Image classification data set "images" (azzytang/stickman-life on GitHub). Class labels (4): climbing, flying, running, swimming.

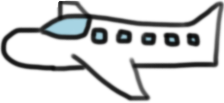
Label: flying

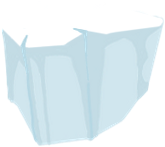
Label: swimming

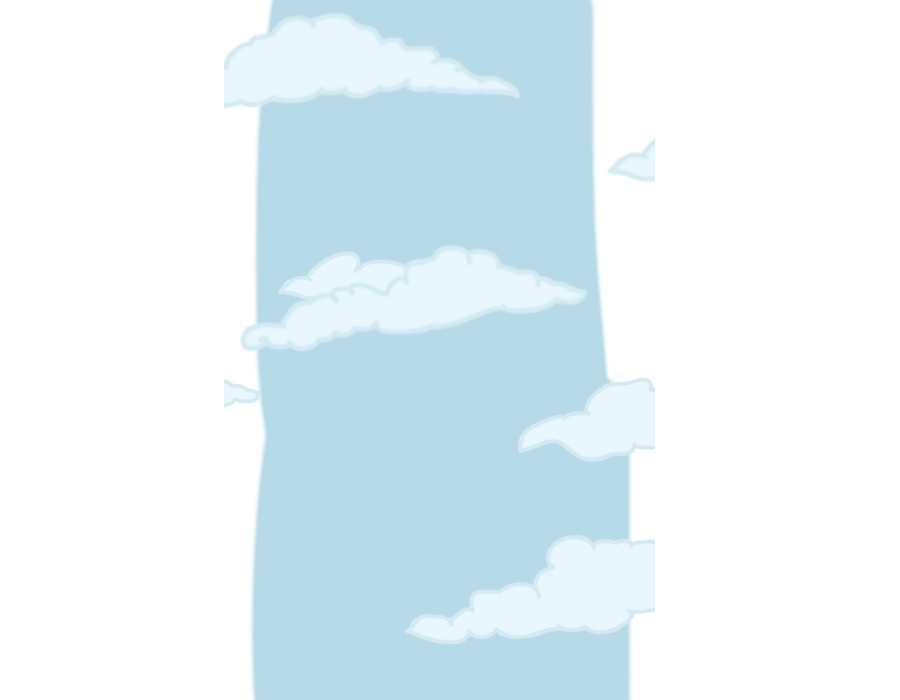
Label: climbing

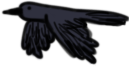
Label: flying

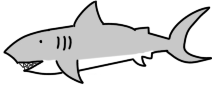
Label: swimming

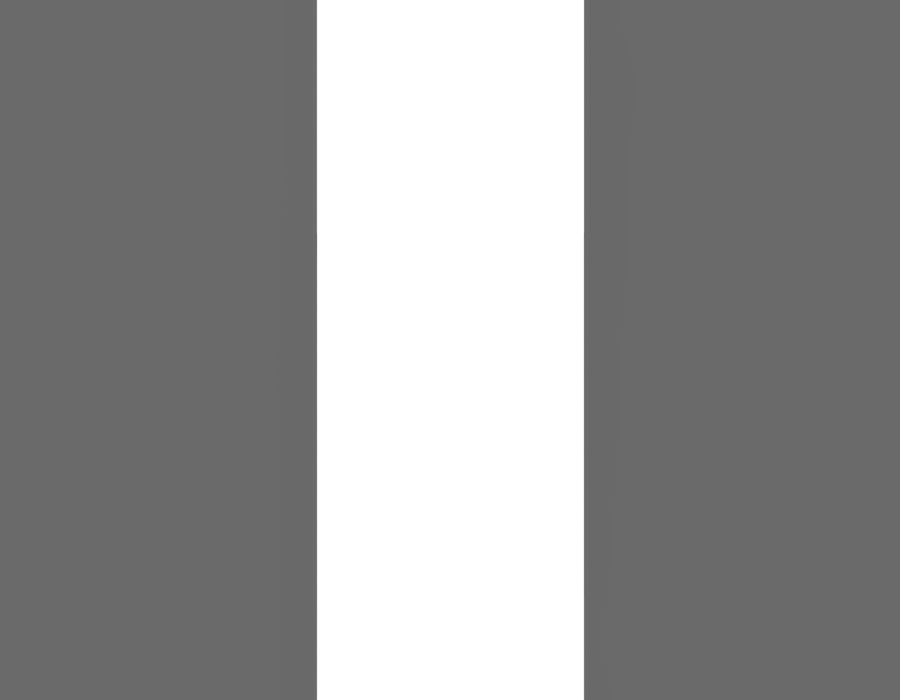
Label: climbing
